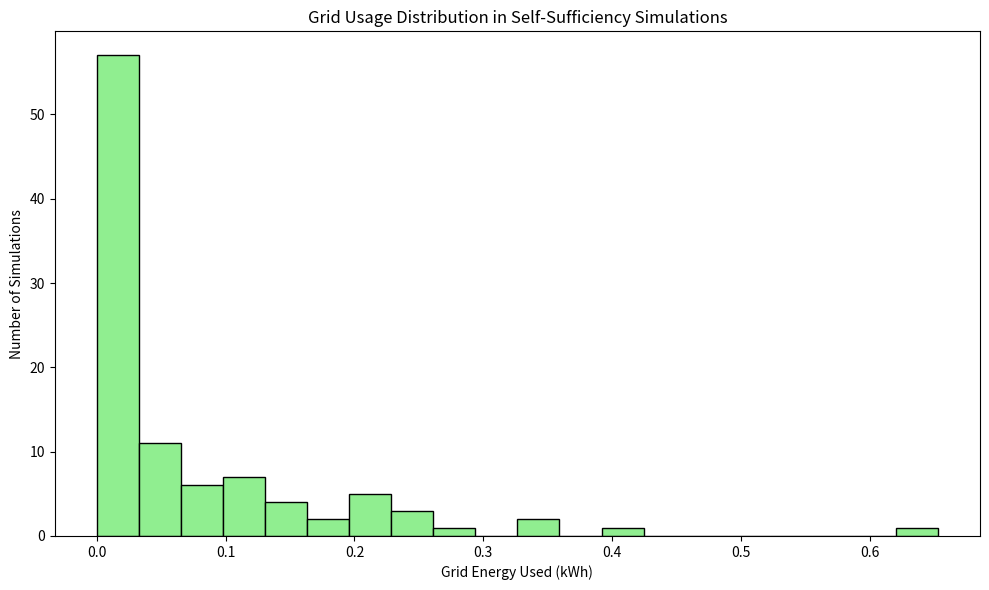

Source code (Python):
import numpy as np
import pandas as pd
import matplotlib.pyplot as plt



def generate_hourly_irradiance_days(days=7, month=6):
    """Generates realistic hourly irradiance for a number of days with seasonal variation and noise."""
    irradiance_profiles = {
        1: [0, 0, 0, 0, 10, 50, 100, 200, 300, 400, 500, 550, 500, 400, 300, 200, 100, 50, 10, 0, 0, 0, 0, 0],
        6: [0, 0, 0, 10, 50, 150, 300, 500, 600, 700, 750, 800, 750, 700, 600, 500, 300, 150, 50, 10, 0, 0, 0, 0],
        12: [0, 0, 0, 0, 20, 100, 200, 300, 400, 450, 500, 550, 500, 450, 400, 300, 200, 100, 50, 10, 0, 0, 0, 0],
    }
    base_profile = np.array(irradiance_profiles.get(month, irradiance_profiles[6])) / 1000  # kWh/m²
    efficiency = 0.2
    area = 50  # m² of panels
    daily_output = base_profile * efficiency * area

    full = []
    for _ in range(days):
        noise = np.random.normal(0, daily_output * 0.15)
        irradiated = np.clip(daily_output + noise, 0, None)
        full.extend(irradiated)

    return np.array(full)



def simulate_production_with_model_error(irradiance_kwh, model_error_pct=0.05):
    error = np.random.normal(0, irradiance_kwh * model_error_pct)
    return np.clip(irradiance_kwh + error, 0, None)



def generate_residential_demand_days(days=7):
    hourly_mean = np.array([
        0.3, 0.3, 0.25, 0.2, 0.2, 0.4, 0.7, 1.0, 1.2, 1.0, 0.9, 0.8,
        0.8, 0.9, 1.0, 1.2, 1.5, 1.8, 2.0, 1.6, 1.0, 0.7, 0.5, 0.4
    ])
    hourly_std = hourly_mean * 0.15
    full_demand = []

    for _ in range(days):
        day = np.random.normal(hourly_mean, hourly_std)
        full_demand.extend(np.clip(day, 0, None))

    return np.array(full_demand)



def simulate_self_sufficiency(production, demand, battery_capacity, max_c_rate, efficiency):
    battery = battery_capacity  # Start fully charged
    grid_used = 0

    for prod, cons in zip(production, demand):
        used_directly = min(prod, cons)
        remaining_need = cons - used_directly
        surplus = prod - used_directly

        # Use battery if needed
        if remaining_need > 0:
            discharge = min(remaining_need, battery, max_c_rate)
            battery -= discharge
            remaining_need -= discharge
            grid_used += remaining_need

        # Store surplus in battery
        if surplus > 0:
            charge = min(surplus, battery_capacity - battery, max_c_rate)
            battery += charge * efficiency

        battery = max(0, min(battery, battery_capacity))

    return grid_used == 0, grid_used



def monte_carlo_self_sufficiency(n_simulations=100, days=7, month=6,
                                  battery_capacity=10,
                                  max_c_rate=2,
                                  efficiency=0.9):
    results = []

    for _ in range(n_simulations):
        irradiance = generate_hourly_irradiance_days(days, month)
        production = simulate_production_with_model_error(irradiance)
        demand = generate_residential_demand_days(days)

        is_self_sufficient, grid_kwh = simulate_self_sufficiency(
            production, demand,
            battery_capacity, max_c_rate, efficiency
        )

        results.append({
            "self_sufficient": is_self_sufficient,
            "grid_energy_kwh": grid_kwh
        })

    df = pd.DataFrame(results)
    percent = 100 * df["self_sufficient"].mean()
    print(f"\nFully self-sufficient in {percent:.1f}% of the simulations.")
    return df



def plot_results(df):
    plt.figure(figsize=(10,6))
    plt.hist(df["grid_energy_kwh"], bins=20, edgecolor="black", color="lightgreen")
    plt.xlabel("Grid Energy Used (kWh)")
    plt.ylabel("Number of Simulations")
    plt.title("Grid Usage Distribution in Self-Sufficiency Simulations")
    plt.tight_layout()
    plt.show()


if __name__ == "__main__":
    import argparse

    parser = argparse.ArgumentParser(description="Energy self-sufficiency simulation")
    parser.add_argument("--month", type=int, default=6, help="Month to simulate (1-12)")
    parser.add_argument("--battery", type=float, default=10, help="Battery capacity (kWh)")
    parser.add_argument("--c_rate", type=float, default=2, help="Max charge/discharge rate (kW)")
    parser.add_argument("--efficiency", type=float, default=0.9, help="Battery round-trip efficiency")
    parser.add_argument("--simulations", type=int, default=100, help="Number of Monte Carlo simulations")
    parser.add_argument("--days", type=int, default=7, help="Number of days to simulate")
    args = parser.parse_args()

    df_results = monte_carlo_self_sufficiency(
        n_simulations=args.simulations,
        days=args.days,
        month=args.month,
        battery_capacity=args.battery,
        max_c_rate=args.c_rate,
        efficiency=args.efficiency
    )

    plot_results(df_results)




#python3 self_sufficient_simulation.py --days 30 --month 7 --battery 15 --c_rate 3 --efficiency 0.9
